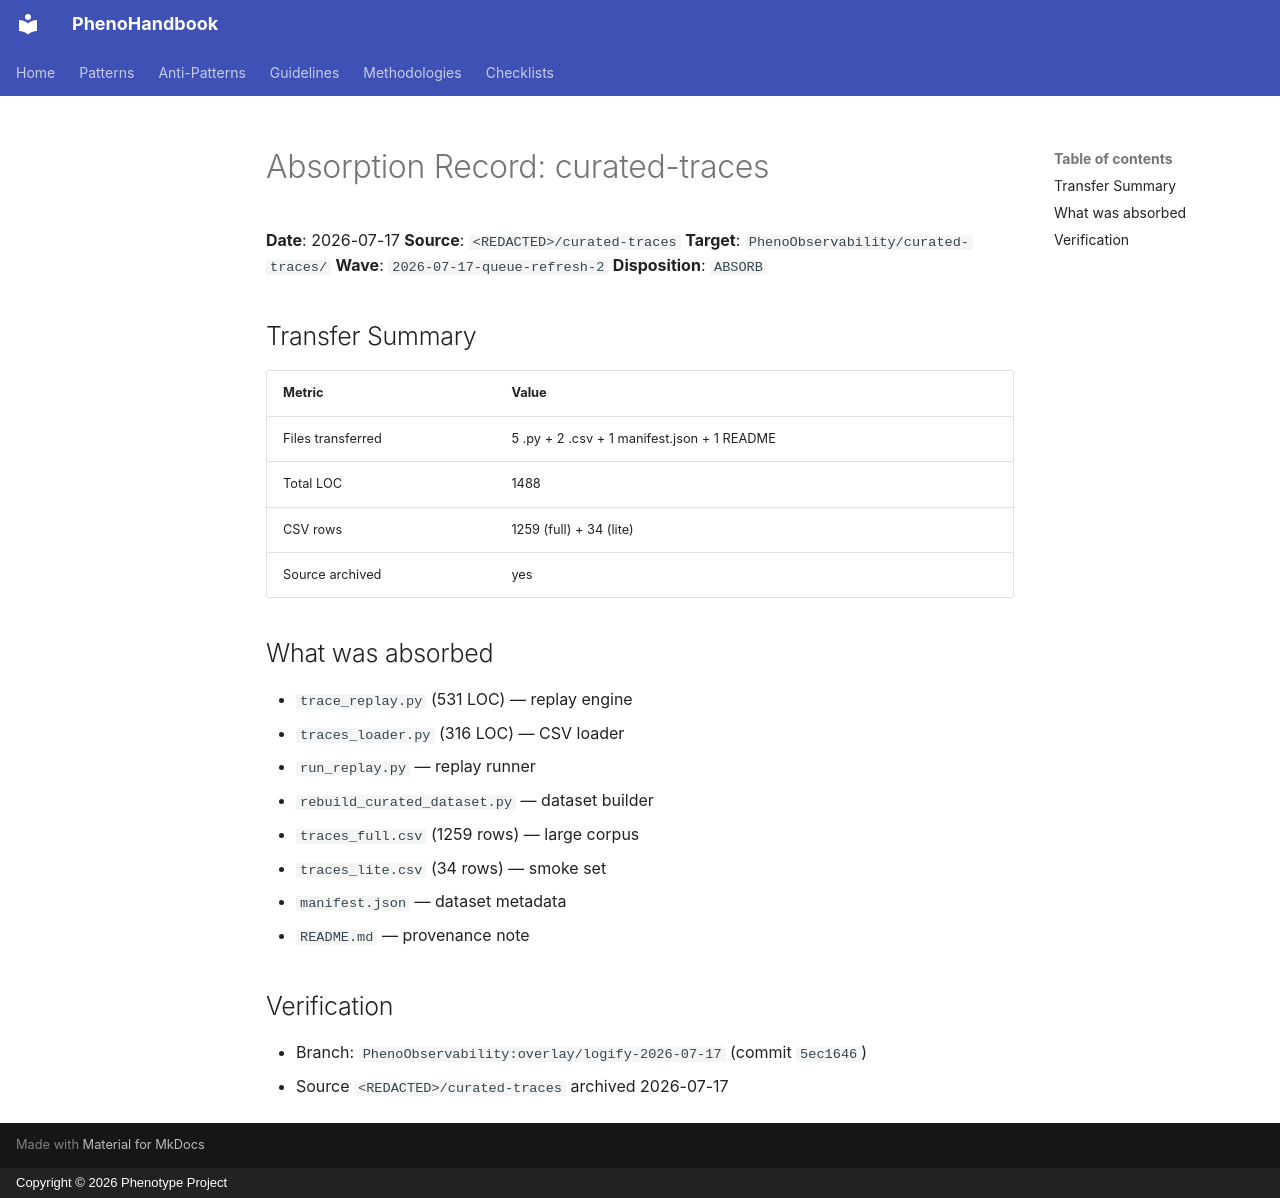

repository: KooshaPari/PhenoShared · page: absorption/curated-traces/index.html · generator: mkdocs · copyright: Copyright © 2026 Phenotype Project

# Absorption Record: curated-traces

**Date**: 2026-07-17
**Source**: `<REDACTED>/curated-traces`
**Target**: `PhenoObservability/curated-traces/`
**Wave**: `2026-07-17-queue-refresh-2`
**Disposition**: `ABSORB`

## Transfer Summary

| Metric | Value |
| --- | --- |
| Files transferred | 5 .py + 2 .csv + 1 manifest.json + 1 README |
| Total LOC | 1488 |
| CSV rows | 1259 (full) + 34 (lite) |
| Source archived | yes |

## What was absorbed

- `trace_replay.py` (531 LOC) — replay engine
- `traces_loader.py` (316 LOC) — CSV loader
- `run_replay.py` — replay runner
- `rebuild_curated_dataset.py` — dataset builder
- `traces_full.csv` (1259 rows) — large corpus
- `traces_lite.csv` (34 rows) — smoke set
- `manifest.json` — dataset metadata
- `README.md` — provenance note

## Verification

- Branch: `PhenoObservability:overlay/logify-2026-07-17` (commit `5ec1646`)
- Source `<REDACTED>/curated-traces` archived 2026-07-17
